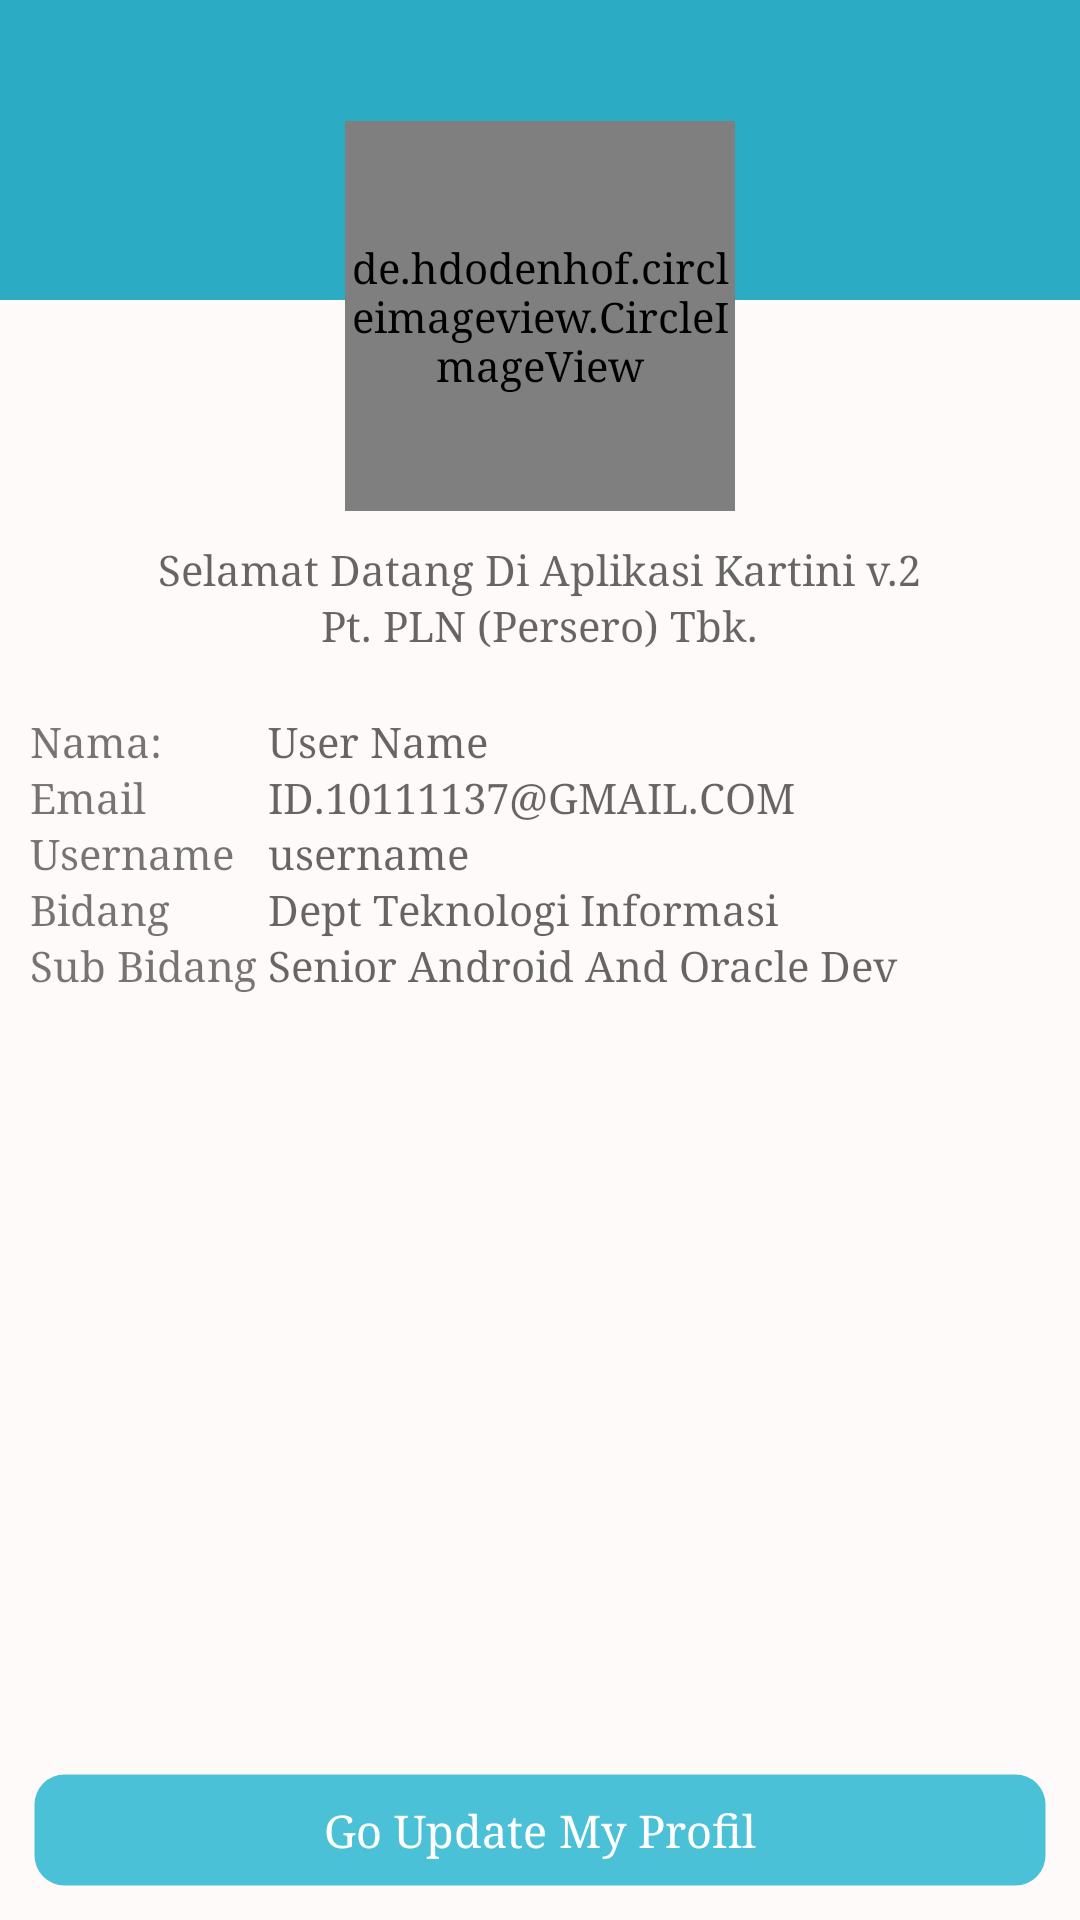

Here is an Android app screen rendered from its layout file. Give the layout XML and the strings, colors and styles it references.
<!-- AndroidManifest.xml: application theme NoActionBar -->
<!-- res/layout/home_activity_profil.xml -->
<?xml version="1.0" encoding="utf-8"?>

<LinearLayout xmlns:android="http://schemas.android.com/apk/res/android"
    android:layout_width="match_parent"
    android:layout_height="match_parent"
    android:background="@color/colorSnow"
    android:orientation="vertical">

    <LinearLayout
        android:layout_width="match_parent"
        android:layout_height="100dp"
        android:background="@color/colorPrimary"
        android:gravity="center"
        android:orientation="vertical" />

    <de.hdodenhof.circleimageview.CircleImageView xmlns:app="http://schemas.android.com/apk/res-auto"
        android:id="@+id/imageView"
        android:layout_width="130dp"
        android:layout_height="130dp"
        android:layout_centerHorizontal="true"
        android:layout_centerVertical="true"
        android:layout_gravity="center"
        android:layout_marginTop="-60dp"
        android:src="@drawable/service_desk"
        app:border_color="@color/colorWhiteCombination"
        app:border_width="3dp" />

    <LinearLayout
        android:layout_width="match_parent"
        android:layout_height="wrap_content"
        android:layout_margin="@dimen/size_10dp"
        android:gravity="center"
        android:orientation="vertical">

        <TextView
            android:id="@+id/txt_profil_name"
            android:layout_width="wrap_content"
            android:layout_height="wrap_content"
            android:hint="Selamat Datang Di Aplikasi Kartini v.2" />

        <TextView
            android:id="@+id/txt_profil_dept"
            android:layout_width="wrap_content"
            android:layout_height="wrap_content"
            android:hint="Pt. PLN (Persero) Tbk." />

    </LinearLayout>

    <TableLayout
        android:id="@+id/id_ly_txtprofil"
        android:layout_width="match_parent"
        android:layout_height="wrap_content"
        android:orientation="vertical"
        android:padding="@dimen/size_10dp"
        android:stretchColumns="1">

        <TableRow>

            <TextView
                android:layout_height="wrap_content"
                android:layout_column="0"
                android:text="Nama:" />

            <TextView
                android:id="@+id/id_name_user"
                android:layout_height="wrap_content"
                android:layout_column="1"
                android:hint="@string/nama_user" />
        </TableRow>

        <TableRow>

            <TextView
                android:layout_width="wrap_content"
                android:layout_height="wrap_content"
                android:layout_column="0"
                android:text="Email " />

            <TextView
                android:id="@+id/id_email"
                android:layout_height="wrap_content"
                android:layout_column="1"
                android:hint="@string/email" />

        </TableRow>


        <TableRow>

            <TextView
                android:layout_height="wrap_content"
                android:layout_column="0"
                android:text="Username " />

            <TextView
                android:id="@+id/id_username"
                android:layout_height="wrap_content"
                android:layout_column="1"
                android:hint="username" />

        </TableRow>

        <TableRow>

            <TextView
                android:layout_height="wrap_content"
                android:layout_column="0"
                android:text="Bidang " />

            <TextView
                android:id="@+id/txt_bidang"
                android:layout_height="wrap_content"
                android:layout_column="1"
                android:hint="@string/id_bidang" />

        </TableRow>

        <TableRow>

            <TextView
                android:layout_height="wrap_content"
                android:layout_column="0"
                android:text="Sub Bidang " />

            <TextView
                android:id="@+id/txt_subid"
                android:layout_height="wrap_content"
                android:layout_column="1"
                android:hint="@string/id_subid" />

        </TableRow>

    </TableLayout>

    <LinearLayout
        android:id="@+id/id_lv_edt_profil"
        android:layout_width="match_parent"
        android:layout_height="wrap_content"
        android:orientation="vertical"
        android:padding="@dimen/size_10dp"
        android:visibility="gone">

        <TableLayout
            android:id="@+id/id_edt_tb"
            android:layout_width="match_parent"
            android:layout_height="wrap_content"
            android:orientation="horizontal"
            android:padding="@dimen/size_10dp"
            android:stretchColumns="1">

            <EditText
                android:id="@+id/id_edt_user"
                android:layout_width="match_parent"
                android:layout_height="wrap_content"
                android:background="@drawable/selector_choose"
                android:hint="@string/id_user"
                android:padding="@dimen/size_10dp"
                android:visibility="gone" />

            <TableRow android:padding="@dimen/size_5dp">

                <TextView
                    android:layout_height="wrap_content"
                    android:layout_column="0"
                    android:text="Nama User " />

                <EditText
                    android:id="@+id/id_edt_nama"
                    android:layout_width="match_parent"
                    android:layout_height="wrap_content"
                    android:layout_column="1"
                    android:layout_marginTop="@dimen/size_5dp"
                    android:background="@drawable/selector_choose"
                    android:hint="@string/nama_user"
                    android:padding="@dimen/size_10dp" />

            </TableRow>


            <TableRow android:padding="@dimen/size_5dp">

                <TextView
                    android:layout_height="wrap_content"
                    android:layout_column="0"
                    android:text="Email " />

                <EditText
                    android:id="@+id/id_edt_email"
                    android:layout_width="match_parent"
                    android:layout_height="wrap_content"
                    android:layout_column="1"
                    android:layout_marginTop="@dimen/size_5dp"
                    android:background="@drawable/selector_choose"
                    android:hint="@string/email"
                    android:padding="@dimen/size_10dp" />

            </TableRow>

            <TableRow android:padding="@dimen/size_5dp">

                <TextView
                    android:layout_height="wrap_content"
                    android:layout_column="0"
                    android:text="Username " />

                <EditText
                    android:id="@+id/id_edt_username"
                    android:layout_width="match_parent"
                    android:layout_height="wrap_content"
                    android:layout_column="1"
                    android:layout_marginTop="@dimen/size_5dp"
                    android:background="@drawable/selector_choose"
                    android:hint="@string/username"
                    android:padding="@dimen/size_10dp" />

            </TableRow>

        </TableLayout>

    </LinearLayout>

    <View
        android:layout_width="match_parent"
        android:layout_height="0dp"
        android:layout_weight="1" />

    <LinearLayout
        android:id="@+id/id_lv_Update"
        android:layout_width="match_parent"
        android:layout_height="wrap_content"
        android:orientation="vertical"
        android:padding="@dimen/size_10dp"
        android:visibility="gone">

        <LinearLayout
            android:id="@+id/id_update_profil"
            android:layout_width="match_parent"
            android:layout_height="wrap_content"
            android:layout_gravity="center"
            android:background="@drawable/bottom"
            android:gravity="center"
            android:orientation="horizontal"
            android:padding="5dp">

            <TextView
                android:layout_width="wrap_content"
                android:layout_height="wrap_content"
                android:layout_gravity="center"
                android:text="Update My Profil"
                android:textColor="@color/colorWhite"
                android:textSize="@dimen/size_15dp" />
        </LinearLayout>

        <LinearLayout
            android:id="@+id/id_go_cancel"
            android:layout_width="match_parent"
            android:layout_height="wrap_content"
            android:layout_gravity="center"
            android:layout_marginTop="@dimen/size_10dp"
            android:background="@drawable/bottom_white"
            android:gravity="center"
            android:orientation="horizontal"
            android:padding="5dp">

            <TextView
                android:layout_width="wrap_content"
                android:layout_height="wrap_content"
                android:layout_gravity="center"
                android:text="Cancel Update Profil"
                android:textColor="@color/colorWhite"
                android:textSize="@dimen/size_15dp" />
        </LinearLayout>

    </LinearLayout>

    <LinearLayout
        android:id="@+id/id_lv_goUpdtae"
        android:layout_width="match_parent"
        android:layout_height="wrap_content"
        android:orientation="vertical"
        android:padding="@dimen/size_10dp">

        <LinearLayout
            android:id="@+id/id_go_update"
            android:layout_width="match_parent"
            android:layout_height="wrap_content"
            android:layout_gravity="center"
            android:background="@drawable/bottom"
            android:gravity="center"
            android:orientation="horizontal"
            android:padding="5dp">

            <TextView
                android:layout_width="wrap_content"
                android:layout_height="wrap_content"
                android:layout_gravity="center"
                android:text="Go Update My Profil"
                android:textColor="@color/colorWhite"
                android:textSize="@dimen/size_15dp" />
        </LinearLayout>


    </LinearLayout>

</LinearLayout>
<!-- resources referenced by this layout -->
<resources>
  <color name="colorPrimary">#2bacc4</color>
  <color name="colorSnow">#FFFAFA</color>
  <color name="colorWhite">#FFFFFF</color>
  <color name="colorWhiteCombination">#C5E6E3</color>
  <dimen name="size_10dp">10dp</dimen>
  <dimen name="size_15dp">15dp</dimen>
  <dimen name="size_5dp">5dp</dimen>
  <!-- drawable bottom (drawable) -->
  <?xml version="1.0" encoding="utf-8"?>
  
  <shape xmlns:android="http://schemas.android.com/apk/res/android"
      android:shape="rectangle">
      <corners android:radius="10dp" />
      <gradient
          android:angle="45"
          android:centerColor="@color/colorAccent"
          android:centerX="35%"
          android:endColor="@color/colorAccent"
          android:startColor="@color/colorAccent"
          android:type="linear" />
      <padding
          android:bottom="0dp"
          android:left="0dp"
          android:right="0dp"
          android:top="0dp" />
      <size
          android:width="270dp"
          android:height="40dp" />
      <stroke
          android:width="3dp"
          android:color="@android:color/transparent" />
  </shape>
  <!-- drawable bottom_white (drawable) -->
  <?xml version="1.0" encoding="utf-8"?>
  
  <shape xmlns:android="http://schemas.android.com/apk/res/android"
      android:shape="rectangle">
      <corners android:radius="10dp" />
      <gradient
          android:angle="45"
          android:centerColor="@color/colorWhiteCombination"
          android:centerX="35%"
          android:endColor="@color/colorWhiteCombination"
          android:startColor="@color/colorWhiteCombination"
          android:type="linear" />
      <padding
          android:bottom="0dp"
          android:left="0dp"
          android:right="0dp"
          android:top="0dp" />
      <size
          android:width="270dp"
          android:height="40dp" />
      <stroke
          android:width="3dp"
          android:color="@color/colorWhiteCombination" />
  </shape>
  <!-- drawable service_desk: png bitmap (drawable-ldpi, 6658 bytes) -->
  <string name="email">ID.10111137@GMAIL.COM</string>
  <string name="id_bidang">Dept Teknologi Informasi</string>
  <string name="id_subid">Senior Android And Oracle Dev</string>
  <string name="id_user">A654678794</string>
  <string name="nama_user">User Name</string>
  <string name="username">Username</string>
  <style name="NoActionBar" parent="Theme.AppCompat.Light.NoActionBar">
          <item name="android:typeface">serif</item>
      </style>
  <color name="colorAccent">#4bc1d8</color>
</resources>
